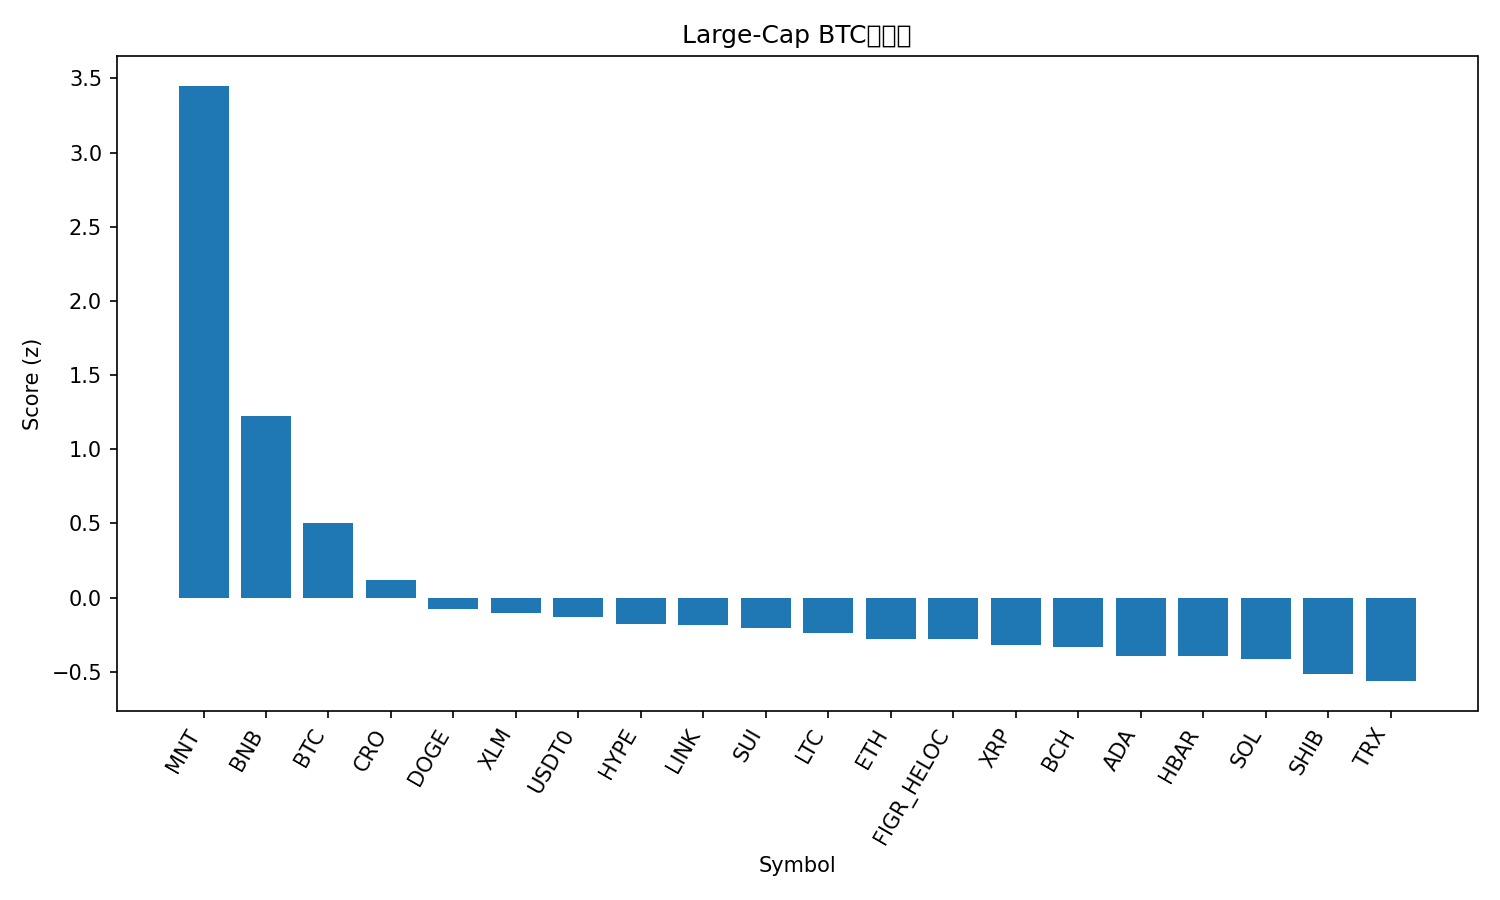

The file beside this chart, header and first rows:
rank, name, symbol, price_btc, price_usd, pct_1h_btc, pct_24h_btc, pct_7d_btc, market_cap_rank, market_cap_usd, volume_usd, score
1, Mantle, MNT, 1.993e-05, 2.44, 1.883, 6.759, 25.77, 30, 7947376986, 459555932, 3.451
2, BNB, BNB, 0.01074, 1317, -0.3048, 5.211, 21.85, 3, 184032267443, 10220844058, 1.224
3, Bitcoin, BTC, 1.0, 122566, 0.0, 0.0, 0.0, 1, 2443712622652, 80388549481, 0.5056
4, Cronos, CRO, 1.65e-06, 0.2017, -0.2572, -0.3434, -3.291, 34, 7029656803, 48083207, 0.1182
5, Dogecoin, DOGE, 2.03e-06, 0.2485, -0.08693, -3.306, -1.987, 9, 37602471845, 3778261070, -0.07965
6, Stellar, XLM, 3.12e-06, 0.3819, -0.04415, -3.732, -2.327, 20, 12216254809, 333194680, -0.1055
7, USDT0, USDT0, 8.16e-06, 1.0, -0.7169, 1.193, -5.26, 32, 7313562942, 619730256, -0.1333
8, Hyperliquid, HYPE, 0.0003784, 46.38, -0.8317, 1.808, -6.265, 19, 12561327806, 521477038, -0.1755
9, Chainlink, LINK, 0.0001796, 22.02, -0.3349, -1.989, -4.914, 15, 14942207110, 1154802419, -0.1883
10, Sui, SUI, 2.842e-05, 3.48, -0.4078, -2.018, -2.026, 18, 12636453776, 1246280968, -0.2085
11, Litecoin, LTC, 0.0009495, 116.4, -0.7096, -0.5695, 1.459, 27, 8900783864, 679987964, -0.2376
12, Ethereum, ETH, 0.03654, 4480, -0.4168, -3.039, -0.8469, 2, 540999692173, 51499648231, -0.2781
13, Figure Heloc, FIGR_HELOC, 8.13e-06, 0.9966, -0.7875, 1.179, -10.04, 17, 12863068924, 27721957, -0.2807
14, XRP, XRP, 2.341e-05, 2.87, -0.4381, -2.202, -6.141, 5, 171876166682, 6999773492, -0.322
15, Bitcoin Cash, BCH, 0.004723, 579, -0.5813, -1.546, -3.62, 23, 11544633320, 260686814, -0.3332
16, Cardano, ADA, 6.7e-06, 0.821, -0.4183, -2.933, -5.576, 11, 30006965345, 1841700523, -0.3944
17, Hedera, HBAR, 1.78e-06, 0.2177, -0.5254, -2.379, -3.99, 25, 9246747821, 287857550, -0.3953
18, Solana, SOL, 0.001808, 221.6, -0.5628, -2.573, -2.51, 6, 121150846871, 9218364539, -0.4175
19, Shiba Inu, SHIB, 9.9144e-11, 1.215e-05, -0.5478, -2.901, -6.102, 33, 7160302354, 225725421, -0.5182
20, TRON, TRX, 2.75e-06, 0.3369, -0.8544, -1.23, -5.085, 10, 31897684253, 846841854, -0.5635
21, Avalanche, AVAX, 0.0002311, 28.33, -0.5277, -3.792, -12.91, 21, 11965914457, 1058110836, -0.7283
